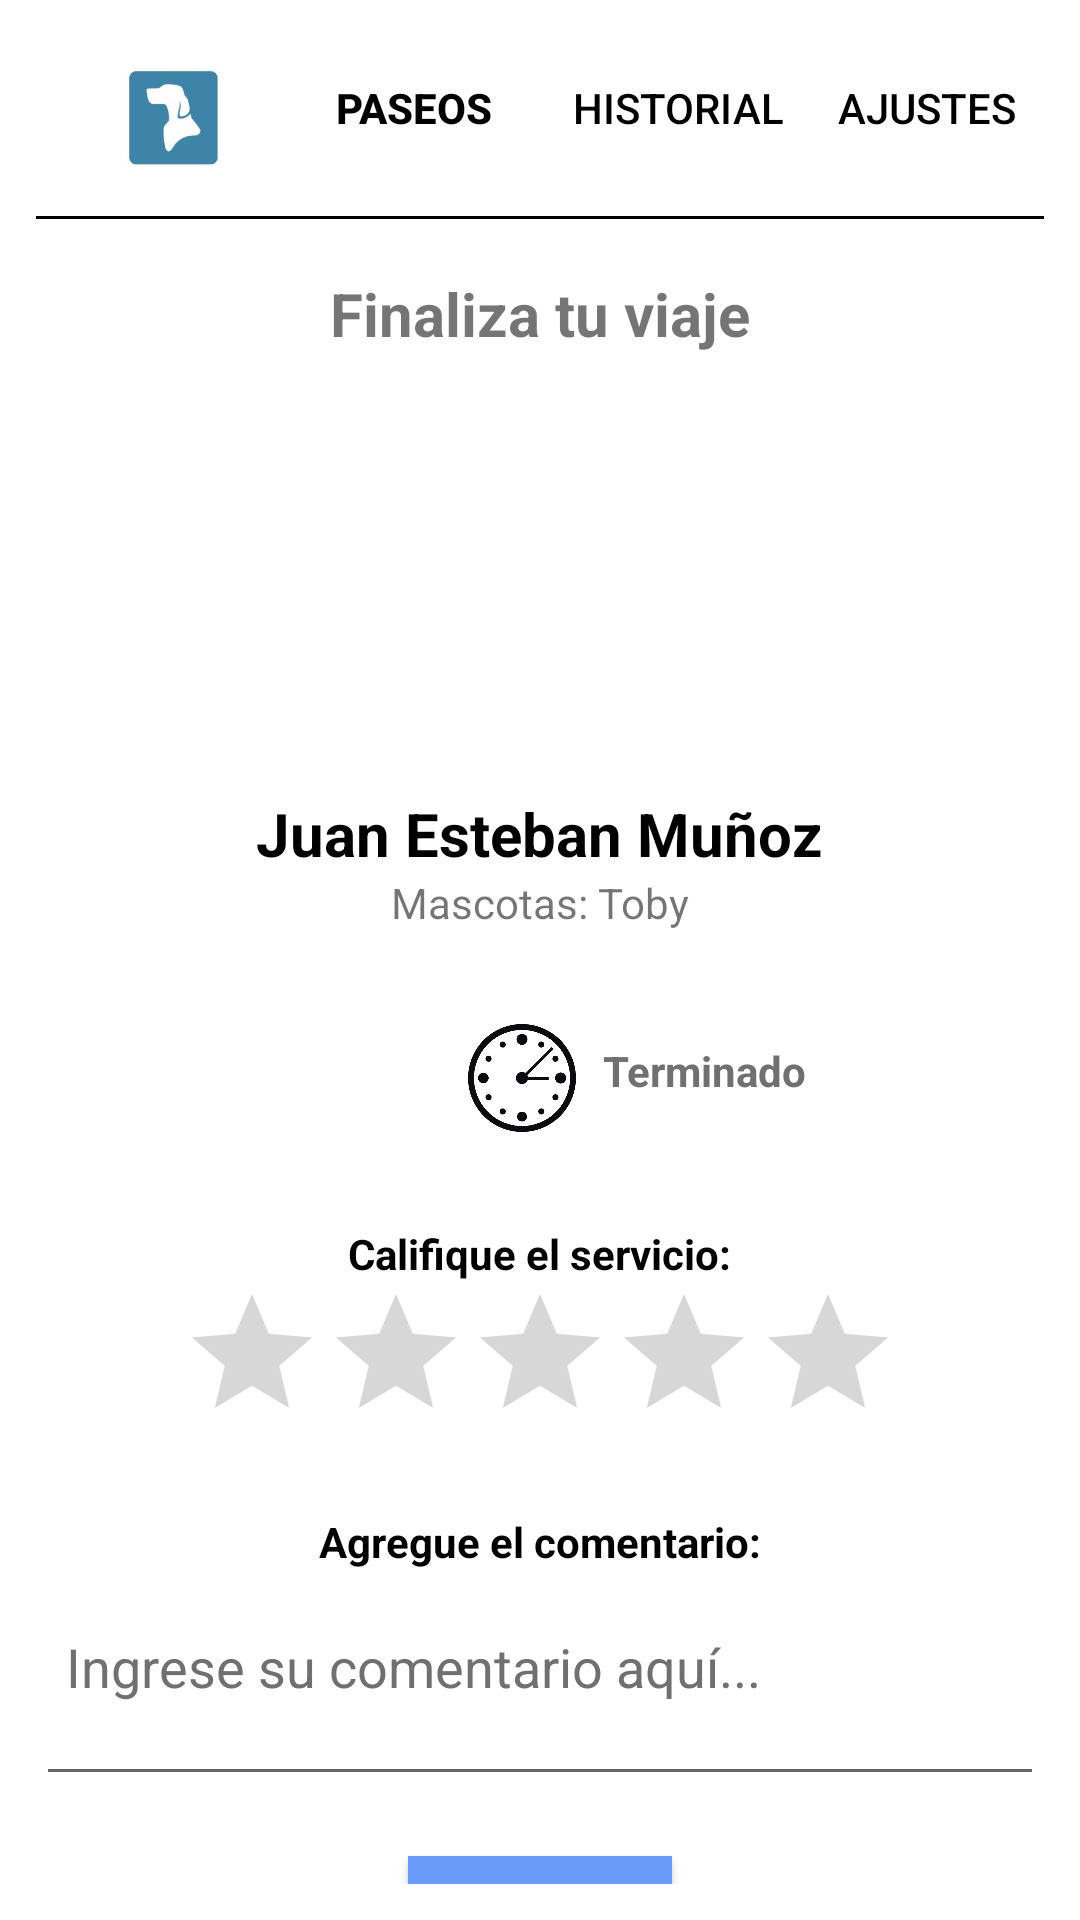

This screen was rendered from an Android layout file. Write that file and the resources it references.
<!-- AndroidManifest.xml: application theme AppTheme -->
<!-- res/layout/activity_finalizar_paseo.xml -->
<?xml version="1.0" encoding="utf-8"?>
<RelativeLayout
    xmlns:android="http://schemas.android.com/apk/res/android"
    xmlns:app="http://schemas.android.com/apk/res-auto"
    android:layout_width="match_parent"
    android:layout_height="match_parent"
    android:background="@color/white"
    android:padding="12dp">

    <RelativeLayout
        android:id="@+id/headerLayout"
        android:layout_width="match_parent"
        android:layout_height="wrap_content">

        <ImageView
            android:id="@+id/imageView"
            android:layout_width="56dp"
            android:layout_height="55dp"
            android:layout_alignParentStart="true"
            android:layout_alignParentTop="true"
            android:layout_marginStart="18dp"
            android:layout_marginTop="0dp"
            android:layout_marginEnd="8dp"
            android:src="@mipmap/loguito_foreground" />

        <Button
            android:id="@+id/buttonOption1"
            android:layout_width="wrap_content"
            android:layout_height="wrap_content"
            android:layout_toEndOf="@id/imageView"
            android:layout_alignBaseline="@id/imageView"
            android:text="Paseos"
            android:textColor="@color/black"
            android:textStyle="bold"
            android:background="@android:color/transparent"/>

        <Button
            android:id="@+id/buttonOption2"
            android:layout_width="wrap_content"
            android:layout_height="wrap_content"
            android:layout_toEndOf="@id/buttonOption1"
            android:layout_alignBaseline="@id/buttonOption1"
            android:text="Historial"
            android:textColor="@color/black"
            android:background="@android:color/transparent"/>

        <Button
            android:id="@+id/buttonOption3"
            android:layout_width="wrap_content"
            android:layout_height="wrap_content"
            android:layout_toEndOf="@id/buttonOption2"
            android:layout_alignBaseline="@id/buttonOption2"
            android:text="Ajustes"
            android:textColor="@color/black"
            android:background="@android:color/transparent"/>

        <View
            android:layout_width="match_parent"
            android:layout_height="1dp"
            android:background="@color/black"
            android:layout_below="@id/buttonOption2"
            android:layout_marginTop="12dp"/>

    </RelativeLayout>

    <TextView
        android:id="@+id/tv_finViaje"
        android:layout_width="wrap_content"
        android:layout_height="wrap_content"
        android:layout_marginTop="18dp"
        android:layout_centerHorizontal="true"
        android:layout_marginLeft="80dp"
        android:text="Finaliza tu viaje"
        android:textStyle="bold"
        android:textSize="20dp"
        android:layout_below="@id/headerLayout"/>

    <ImageView
        android:id="@+id/foto_perfil_paseador"
        android:layout_width="125dp"
        android:layout_height="125dp"
        app:srcCompat="@drawable/img_perfil1"
        android:layout_above="@+id/nombre_paseador"
        android:layout_centerHorizontal="true" />

    <TextView
        android:id="@+id/nombre_paseador"
        android:layout_width="wrap_content"
        android:layout_height="wrap_content"
        android:layout_above="@id/mascotas_paseo"
        android:layout_centerInParent="true"
        android:text="Juan Esteban Muñoz"
        android:textColor="@color/black"
        android:textSize="20sp"
        android:textStyle="bold" />

    <TextView
        android:id="@+id/mascotas_paseo"
        android:layout_width="wrap_content"
        android:layout_height="wrap_content"
        android:text="Mascotas: Toby"
        android:layout_centerHorizontal="true"
        android:layout_above="@+id/localizacion_paseo"/>

    <TextView
        android:id = "@+id/localizacion_paseo"
        android:layout_width = "wrap_content"
        android:layout_height = "wrap_content"
        android:text = ""
        android:layout_centerInParent = "true"
        android:layout_centerHorizontal = "true" />

    <ImageView
        android:id="@+id/imageView3"
        android:layout_width="40dp"
        android:layout_height="40dp"
        app:srcCompat="@drawable/pngtree_big_wall_clock_icon_simple_style_png_image_1921191__1__removebg_preview"
        android:layout_below="@id/localizacion_paseo"
        android:layout_marginTop="10dp"
        android:layout_marginLeft="142dp" />

    <TextView
        android:id="@+id/tiempo_paseo_2"
        android:layout_width="wrap_content"
        android:layout_height="wrap_content"
        android:layout_below="@id/localizacion_paseo"
        android:layout_marginLeft="189dp"
        android:layout_marginTop="18dp"
        android:text="Terminado"
        android:textColor="@color/gray"
        android:textStyle="bold" />

    <TextView
        android:id="@+id/tv_calificacion"
        android:layout_width="wrap_content"
        android:layout_height="wrap_content"
        android:text="Califique el servicio:"
        android:layout_below="@+id/imageView3"
        android:layout_centerHorizontal="true"
        android:layout_marginTop="29dp"
        android:textStyle="bold"
        android:textColor="@color/black" />

    <RatingBar
        android:id="@+id/ratingBar"
        android:layout_width="wrap_content"
        android:layout_height="wrap_content"
        android:layout_below="@id/tv_calificacion"
        android:layout_centerHorizontal="true"
        android:numStars="5"
        android:rating="0"
        android:stepSize="1.0" />

    <TextView
        android:id="@+id/tv_comentario"
        android:layout_width="wrap_content"
        android:layout_height="wrap_content"
        android:text="Agregue el comentario:"
        android:layout_below="@+id/ratingBar"
        android:layout_centerHorizontal="true"
        android:layout_marginTop="20dp"
        android:textStyle="bold"
        android:textColor="@color/black" />

    <EditText
        android:id="@+id/et_comentario"
        android:layout_width="match_parent"
        android:layout_height="wrap_content"
        android:layout_below="@id/tv_comentario"
        android:layout_marginTop="10dp"
        android:hint="Ingrese su comentario aquí..."
        android:inputType="textMultiLine"
        android:minLines="2"
        android:gravity="start|top"
        android:padding="10dp"
        android:textColor="@color/black"
        android:textColorHint="@color/gray" />


    <Button
        android:id="@+id/button2"
        android:layout_width="wrap_content"
        android:layout_height="wrap_content"
        android:text="Pagar"
        android:layout_below="@id/et_comentario"
        android:layout_centerHorizontal="true"
        android:layout_marginTop="20dp"
        style="@style/ButtonStyle" />

</RelativeLayout>
<!-- resources referenced by this layout -->
<resources>
  <color name="black">#FF000000</color>
  <color name="gray">#707070</color>
  <color name="white">#FFFFFFFF</color>
  <!-- drawable pngtree_big_wall_clock_icon_simple_style_png_image_1921191__1__removebg_preview: png bitmap (drawable, 91130 bytes) -->
  <!-- mipmap loguito_foreground: webp bitmap (mipmap-hdpi, 5702 bytes) -->
  <style name="ButtonStyle" parent="Widget.AppCompat.Button">
          <item name="android:paddingStart">16dp</item>
          <item name="android:paddingEnd">16dp</item>
          <item name="android:paddingTop">8dp</item>
          <item name="android:paddingBottom">8dp</item>
          <item name="android:textAllCaps">false</item>
          <item name="android:background">#6B9BFA</item>
          <item name="android:textStyle">italic</item>
      </style>
  <style name="AppTheme" parent="Theme.AppCompat.Light.NoActionBar">
          
          <item name="colorPrimary">@color/colorPrimary</item>
          <item name="colorPrimaryDark">@color/colorPrimaryDark</item>
  
          
          <item name="android:statusBarColor">@color/colorNavigationBar</item>
          <item name="android:navigationBarColor">@color/colorNavigationBar</item>
      </style>
  <color name="colorPrimary">#FFFFFF</color>
  <color name="colorPrimaryDark">#FFFFFF</color>
  <color name="colorNavigationBar">#FFFFFF</color>
</resources>
